Run: headless pygame with SDL's dummy video driver; simulated clock (each Clock.tick advances the game by its frame time, no real sleeping); random seed 0; keys injected as events and as key.get_pressed() state; no mouse input.
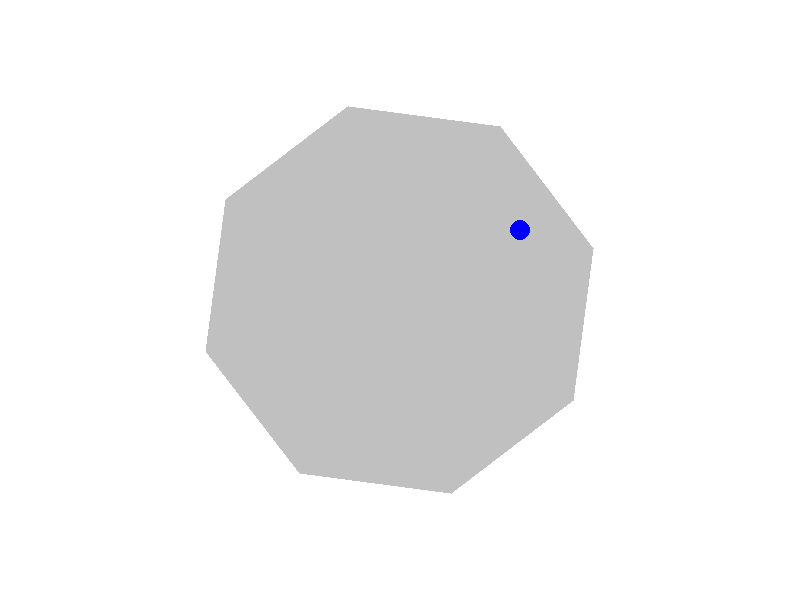
Frame 1 of 4 · flips 1–60 · no input
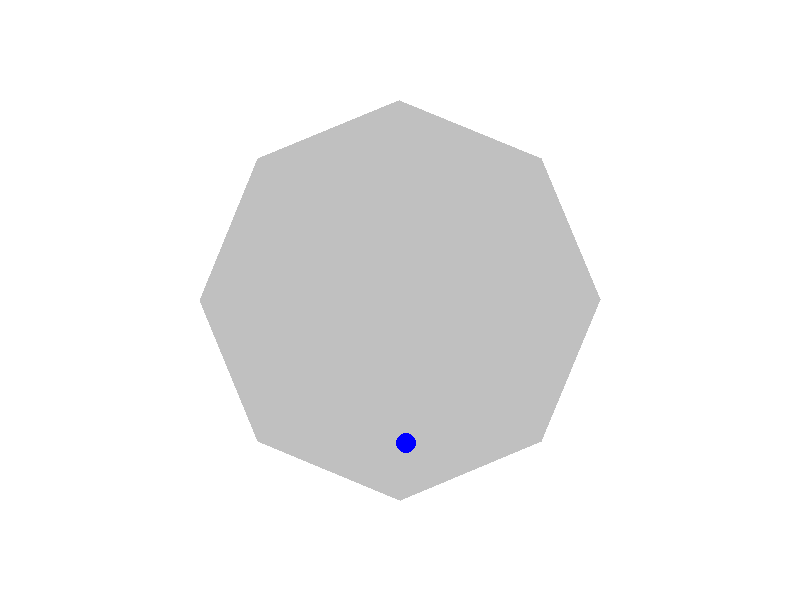
Frame 2 of 4 · flips 61–180 · tapped SPACE, RETURN · held RIGHT (→), D
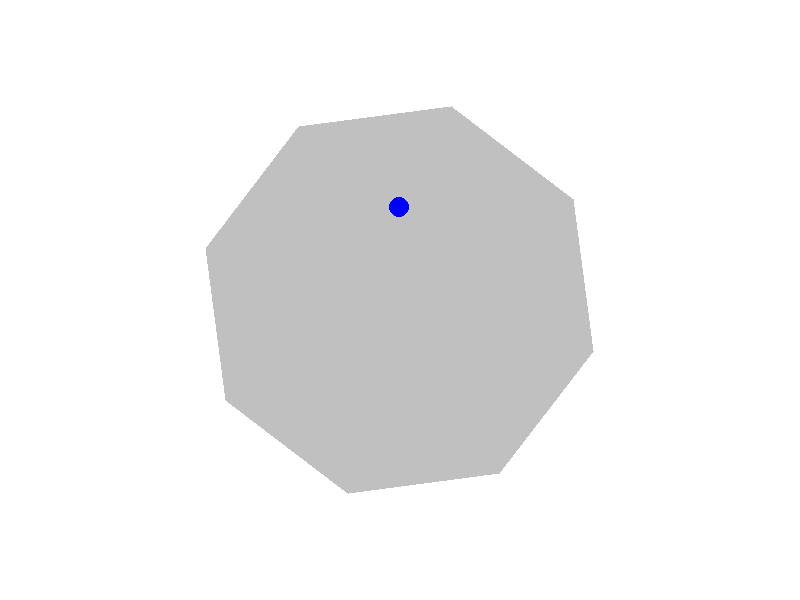
Frame 3 of 4 · flips 181–300 · held DOWN (↓), S
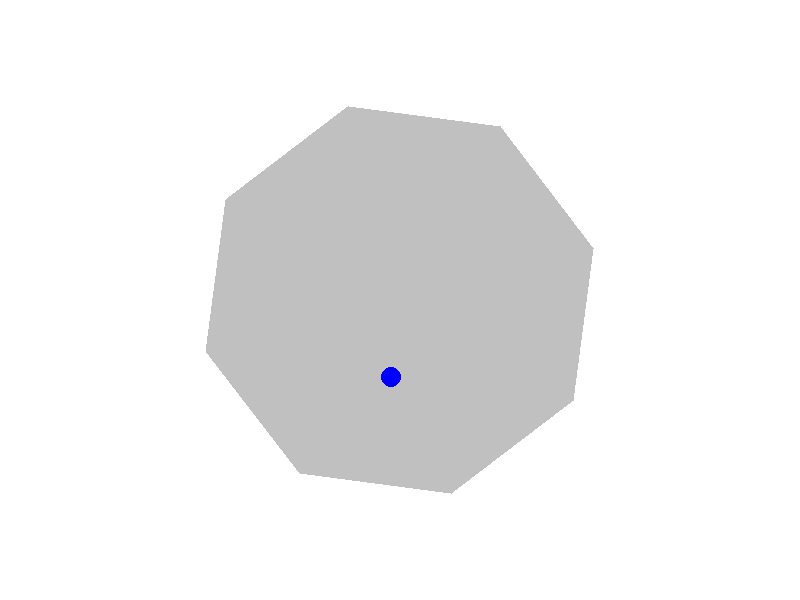
Frame 4 of 4 · flips 301–420 · held LEFT (←), A, UP (↑), W

The pygame program that drew these frames:

import pygame
import math

# 初始化 Pygame
pygame.init()

# 设置窗口尺寸
width, height = 800, 600
screen = pygame.display.set_mode((width, height))
pygame.display.set_caption("Ball Bouncing in Rotating Shape")

# 定义颜色
WHITE = (255, 255, 255)
GRAY = (192, 192, 192)
BLUE = (0, 0, 255)

# 定义形状（正八边形）的属性
shape_radius = 200
shape_center = (width // 2, height // 2)
rotation_angle = 0
rotation_speed = 0.5

# 生成正八边形的顶点
def generate_octagon_vertices(radius, center, angle):
    num_sides = 8
    return [
        (
            center[0] + radius * math.cos(math.radians(i * 360 / num_sides + angle)),
            center[1] + radius * math.sin(math.radians(i * 360 / num_sides + angle))
        )
        for i in range(num_sides)
    ]

# 计算点到线段的距离
def calculate_distance_to_segment(point, start, end):
    dx = end[0] - start[0]
    dy = end[1] - start[1]
    if dx == 0 and dy == 0:
        return math.sqrt((point[0] - start[0])**2 + (point[1] - start[1])**2)
    
    t = ((point[0] - start[0]) * dx + (point[1] - start[1]) * dy) / (dx**2 + dy**2)
    t = max(0, min(1, t))
    closest_x = start[0] + t * dx
    closest_y = start[1] + t * dy
    return math.sqrt((point[0] - closest_x)**2 + (point[1] - closest_y)**2), (closest_x, closest_y)

# 反射速度
def reflect_velocity(velocity, normal):
    dot_product = velocity[0] * normal[0] + velocity[1] * normal[1]
    return [
        velocity[0] - 2 * dot_product * normal[0],
        velocity[1] - 2 * dot_product * normal[1]
    ]

# 定义球的属性
ball_radius = 10
ball_position = [shape_center[0], shape_center[1] - shape_radius + ball_radius]
ball_velocity = [2, 2]

# 游戏主循环
running = True
clock = pygame.time.Clock()
octagon_vertices = generate_octagon_vertices(shape_radius, shape_center, rotation_angle)

while running:
    for event in pygame.event.get():
        if event.type == pygame.QUIT:
            running = False

    # 旋转形状
    rotation_angle += rotation_speed
    octagon_vertices = generate_octagon_vertices(shape_radius, shape_center, rotation_angle)

    # 更新球的位置
    ball_position[0] += ball_velocity[0]
    ball_position[1] += ball_velocity[1]

    # 检查球是否超出屏幕边界
    if ball_position[0] - ball_radius < 0 or ball_position[0] + ball_radius > width:
        ball_velocity[0] = -ball_velocity[0]
    if ball_position[1] - ball_radius < 0 or ball_position[1] + ball_radius > height:
        ball_velocity[1] = -ball_velocity[1]

    # 检查球是否超出形状边界（简化的碰撞检测）
    for i in range(len(octagon_vertices)):
        start = octagon_vertices[i]
        end = octagon_vertices[(i + 1) % len(octagon_vertices)]
        distance, closest_point = calculate_distance_to_segment(ball_position, start, end)
        if distance < ball_radius:
            # 修正法线向量方向（原方向指向形状内部，现改为向外）
            normal = [ball_position[0] - closest_point[0], ball_position[1] - closest_point[1]]
            length = math.sqrt(normal[0]**2 + normal[1]**2)
            normal = [normal[0] / length, normal[1] / length]
            ball_velocity = reflect_velocity(ball_velocity, normal)

    # 绘制背景
    screen.fill(WHITE)

    # 绘制旋转后的正八边形
    pygame.draw.polygon(screen, GRAY, octagon_vertices)

    # 绘制球
    pygame.draw.circle(screen, BLUE, (int(ball_position[0]), int(ball_position[1])), ball_radius)

    # 更新显示
    pygame.display.flip()

    # 控制帧率
    clock.tick(60)

# 退出 Pygame
pygame.quit()
